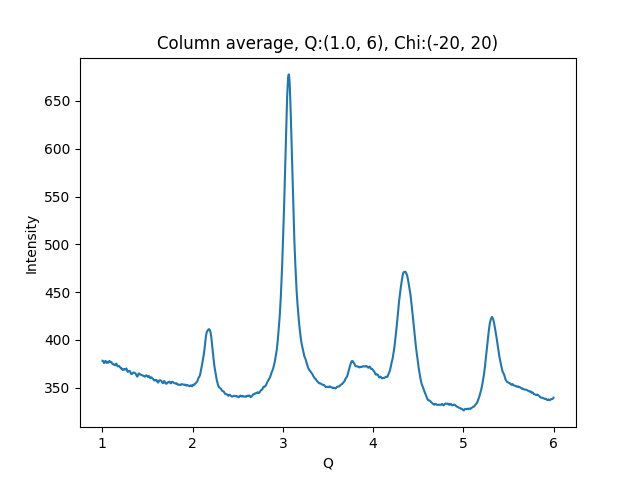

The data file committed next to this chart (first rows):
1.002500000715255801e+00, 3.781535644531250000e+02
1.007500001429795677e+00, 3.779935302734375000e+02
1.012500002144335332e+00, 3.771966857910156250e+02
1.017500002858875208e+00, 3.758588562011718750e+02
1.022500003573414862e+00, 3.759178466796875000e+02
1.027500004287954516e+00, 3.770743408203125000e+02
1.032500005002494392e+00, 3.778896179199218750e+02
1.037500005717034268e+00, 3.779510192871093750e+02
1.042500006431573922e+00, 3.768823547363281250e+02
1.047500007146113798e+00, 3.760131225585937500e+02
1.052500007860653453e+00, 3.768864746093750000e+02
1.057500008575193329e+00, 3.770104980468750000e+02
1.062500009289732983e+00, 3.762388916015625000e+02
1.067500010004272637e+00, 3.761886901855468750e+02
1.072500010718812513e+00, 3.768186645507812500e+02
1.077500011433352389e+00, 3.778856201171875000e+02
1.082500012147892043e+00, 3.778270568847656250e+02
1.087500012862431920e+00, 3.773182983398437500e+02
1.092500013576971796e+00, 3.767856445312500000e+02
1.097500014291511228e+00, 3.765897827148437500e+02
1.102500015006051104e+00, 3.765615234375000000e+02
1.107500015720590758e+00, 3.754164428710937500e+02
1.112500016435130634e+00, 3.749104309082031250e+02
1.117500017149670510e+00, 3.744774475097656250e+02
1.122500017864210164e+00, 3.743597412109375000e+02
1.127500018578750041e+00, 3.744810791015625000e+02
1.132500019293289695e+00, 3.740025024414062500e+02
1.137500020007829349e+00, 3.735703430175781250e+02
1.142500020722369225e+00, 3.735285949707031250e+02
1.147500021436909101e+00, 3.744013061523437500e+02
1.152500022151448755e+00, 3.751759643554687500e+02
1.157500022865988631e+00, 3.748779602050781250e+02
1.162500023580528286e+00, 3.736259765625000000e+02
1.167500024295068162e+00, 3.725017700195312500e+02
1.172500025009608038e+00, 3.722244262695312500e+02
1.177500025724147470e+00, 3.727213439941406250e+02
1.182500026438687346e+00, 3.728099670410156250e+02
1.187500027153227222e+00, 3.724401245117187500e+02
1.192500027867766876e+00, 3.717441406250000000e+02
1.197500028582306753e+00, 3.711845703125000000e+02
1.202500029296846407e+00, 3.708009643554687500e+02
1.207500030011386283e+00, 3.700196533203125000e+02
1.212500030725925937e+00, 3.702510986328125000e+02
1.217500031440465591e+00, 3.697775268554687500e+02
1.222500032155005467e+00, 3.687367858886718750e+02
1.227500032869545343e+00, 3.685238952636718750e+02
1.232500033584084997e+00, 3.687546691894531250e+02
1.237500034298624874e+00, 3.692692260742187500e+02
1.242500035013164528e+00, 3.695052490234375000e+02
1.247500035727704182e+00, 3.694429931640625000e+02
1.252500036442244058e+00, 3.687900085449218750e+02
1.257500037156783712e+00, 3.692766418457031250e+02
1.262500037871323588e+00, 3.698272705078125000e+02
1.267500038585863464e+00, 3.699877319335937500e+02
1.272500039300403119e+00, 3.686862792968750000e+02
1.277500040014942995e+00, 3.672643432617187500e+02
1.282500040729482649e+00, 3.664925842285156250e+02
1.287500041444022525e+00, 3.668085632324218750e+02
1.292500042158562179e+00, 3.672259216308593750e+02
1.297500042873101833e+00, 3.676254272460937500e+02
1.302500043587641709e+00, 3.675312194824218750e+02
... 939 more rows
